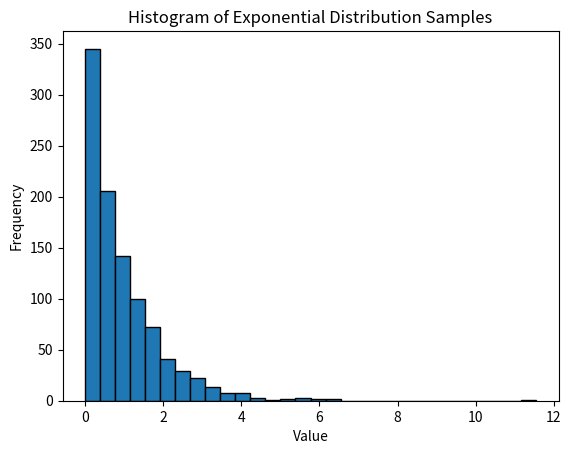

This figure's Python source:
'''
Histograms
==========

Histograms are fairly easy to use with
            count, bins, ignored = plt.hist(s, 25)

The return values are
            count           : values in each of the bins
            bins            : x coords of the left hand edges of the bins
            patches         : information on bin rectangles

see:
    https://matplotlib.org/stable/api/_as_gen/matplotlib.pyplot.hist.html?highlight=hist#matplotlib.pyplot.hist
'''

import numpy as np
import matplotlib.pyplot as plt

np.set_printoptions(precision=2, suppress=True, formatter={'float_kind': lambda x: f"{x:0.2f}"})

# draw samples from an exponential distribution.
samples = np.random.exponential(1, 1000)

print(f"min value = {min(samples):0.3f}")
print(f"max value = {max(samples):0.3f}")
import matplotlib.pyplot as plt
plt.hist(samples, bins=30, edgecolor='black')
plt.xlabel('Value')
plt.ylabel('Frequency')
plt.title('Histogram of Exponential Distribution Samples')
plt.show()

